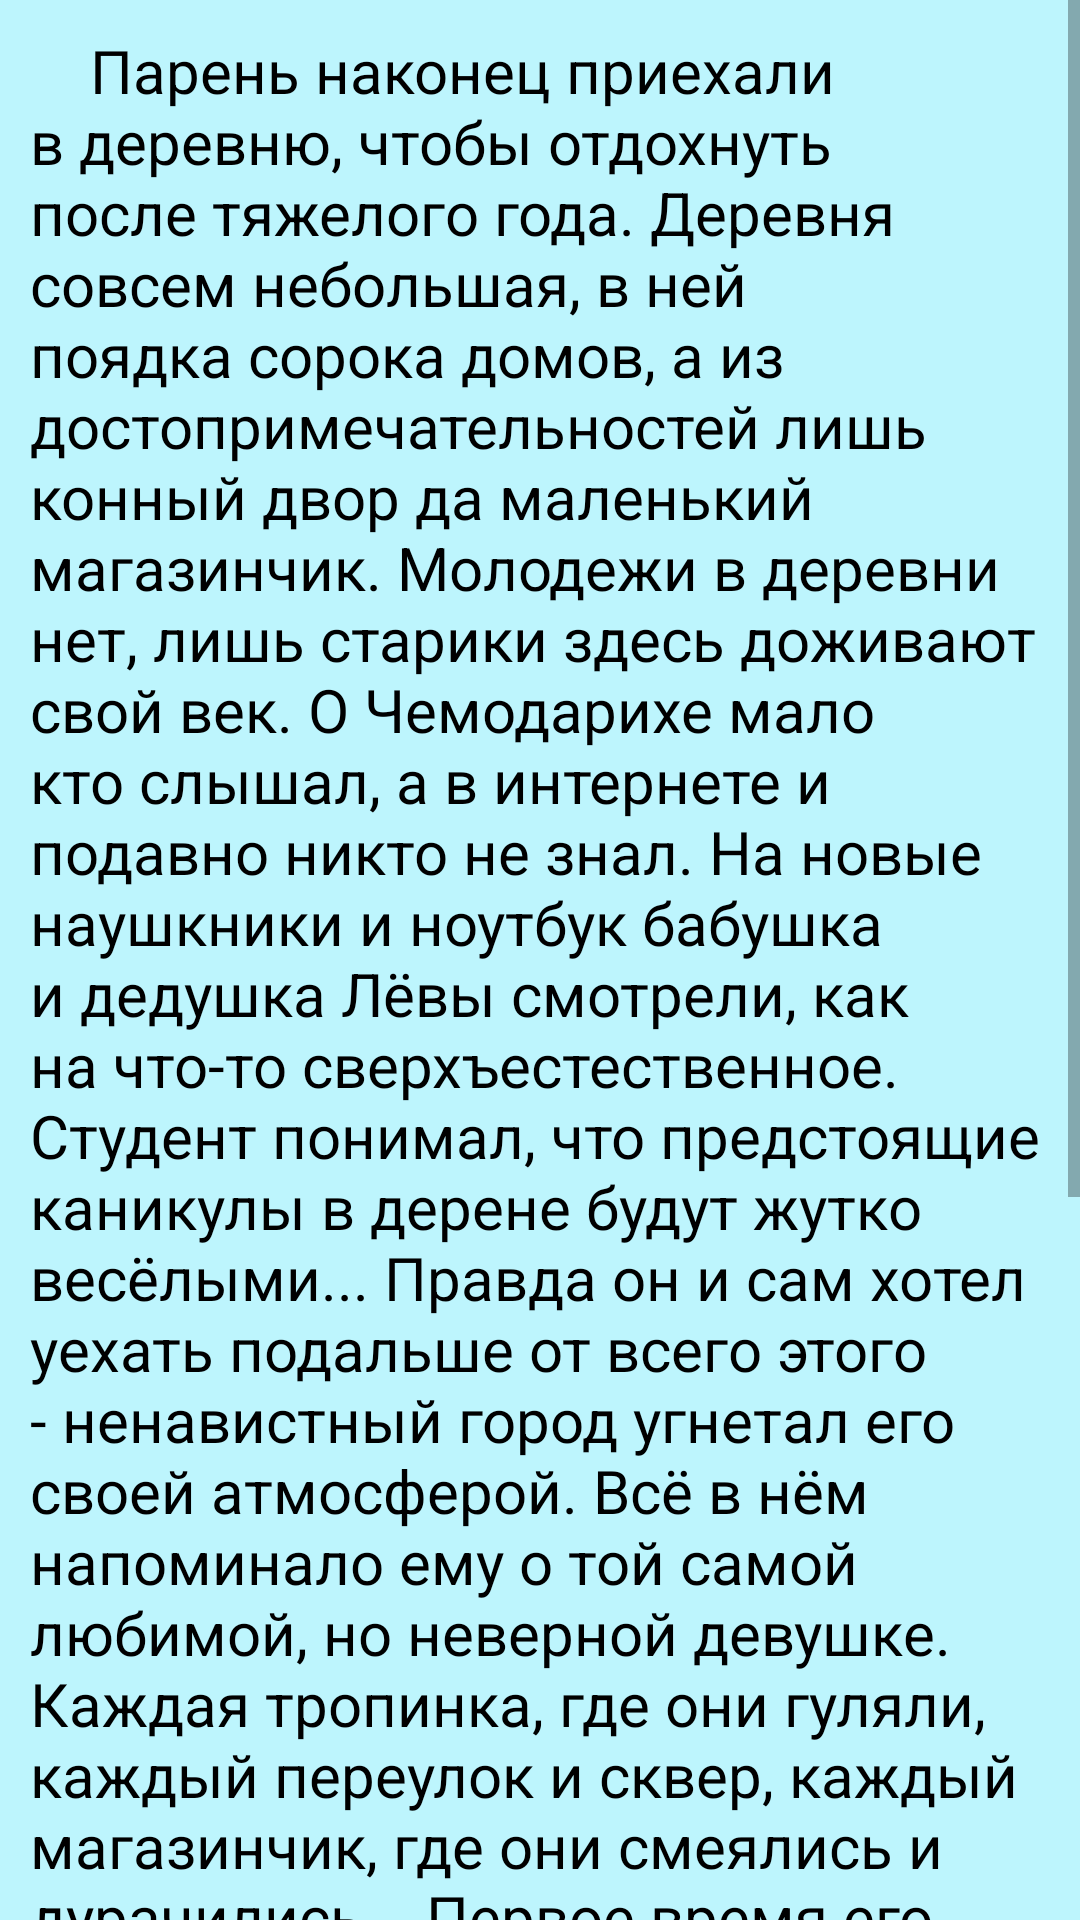

Produce the Android XML layout that renders to this screen, including the resource entries it uses.
<!-- AndroidManifest.xml: application theme Theme.Detectives -->
<!-- res/layout/activity_start_forest.xml -->
<?xml version="1.0" encoding="utf-8"?>
<android.support.constraint.ConstraintLayout xmlns:android="http://schemas.android.com/apk/res/android"
    xmlns:app="http://schemas.android.com/apk/res-auto"
    xmlns:tools="http://schemas.android.com/tools"
    android:layout_width="match_parent"
    android:layout_height="match_parent"
    tools:context=".StartForestActivity"
    android:background="#A39CF2FF">


    <ScrollView
        android:layout_width="match_parent"
        android:layout_height="match_parent"
        tools:ignore="MissingConstraints">

        <LinearLayout
            android:layout_width="match_parent"
            android:layout_height="match_parent"
            android:orientation="vertical">

            <TextView
                android:id="@+id/text_forest"
                android:layout_width="match_parent"
                android:layout_height="wrap_content"
                android:layout_marginStart="10dp"
                android:layout_marginTop="10dp"
                android:layout_marginEnd="10dp"
                android:text="    Парень наконец приехали в деревню, чтобы отдохнуть после тяжелого года. Деревня совсем небольшая, в ней поядка сорока домов, а из достопримечательностей лишь конный двор да маленький магазинчик. Молодежи в деревни нет, лишь старики здесь доживают свой век. О Чемодарихе мало кто слышал, а в интернете и подавно никто не знал. На новые наушкники и ноутбук бабушка и дедушка Лёвы смотрели, как на что-то сверхъестественное. Студент понимал, что предстоящие каникулы в дерене будут жутко весёлыми...
Правда он и сам хотел уехать подальше от всего этого - ненавистный город угнетал его своей атмосферой. Всё в нём напоминало ему о той самой любимой, но неверной девушке. Каждая тропинка, где они гуляли, каждый переулок и сквер, каждый магазинчик, где они смеялись и дурачились... Первое время его душили воспоминания, после них же осталась тупая ноющая боль, не дающая парню покоя. Чтобы не сойти с ума и не натворить глупостей, Лёва и приехал сюда, в глухую деревеньку Чемодариха..."
                android:textColor="@color/black"
                android:textSize="20dp"
                tools:ignore="MissingConstraints"
                />

            <Button
                android:id="@+id/button_forest_1"
                android:layout_width="match_parent"
                android:layout_height="wrap_content"
                android:layout_marginTop="10dp"
                android:background="#8695DDFF"
                android:fontFamily="serif"
                android:onClick="setButton_forest_1"
                android:text="День первый"
                android:textColor="@color/black"
                android:textSize="15dp" />

            <Button
                android:id="@+id/button_forest_2"
                android:layout_width="match_parent"
                android:layout_height="wrap_content"
                android:layout_marginTop="10dp"
                android:background="#8695DDFF"
                android:fontFamily="serif"
                android:onClick="setButton_forest_1"
                android:text=""
                android:textColor="@color/black"
                android:textSize="15dp" />

            <Button
                android:id="@+id/button_forest_3"
                android:layout_width="match_parent"
                android:layout_height="wrap_content"
                android:layout_marginTop="10dp"
                android:background="#8695DDFF"
                android:fontFamily="serif"
                android:onClick="setButton_forest_1"
                android:text=""
                android:textColor="@color/black"
                android:textSize="15dp" />

            <Button
                android:layout_width="wrap_content"
                android:layout_height="wrap_content"
                android:background="#8695DDFF"
                android:layout_marginTop="10dp"
                android:fontFamily="serif"
                android:onClick="forSecretActivity"
                android:text="Выход"
                app:layout_constraintBottom_toBottomOf="parent"
                tools:ignore="MissingConstraints"
                />
        </LinearLayout>


    </ScrollView>




</android.support.constraint.ConstraintLayout>
<!-- resources referenced by this layout -->
<resources>
  <style name="Theme.Detectives" parent="Theme.AppCompat.Light.DarkActionBar">
          
          <item name="colorPrimary">@color/purple_500</item>
          <item name="colorPrimaryDark">@color/purple_700</item>
          <item name="colorAccent">@color/teal_200</item>
          
      </style>
  <!-- not gathered from this repository: default colours our renderer supplied (Android Studio template values) -->
  <color name="purple_500">#FF6200EE</color>
  <color name="purple_700">#FF3700B3</color>
  <color name="teal_200">#FF03DAC5</color>
  <color name="black">#FF000000</color>
</resources>
